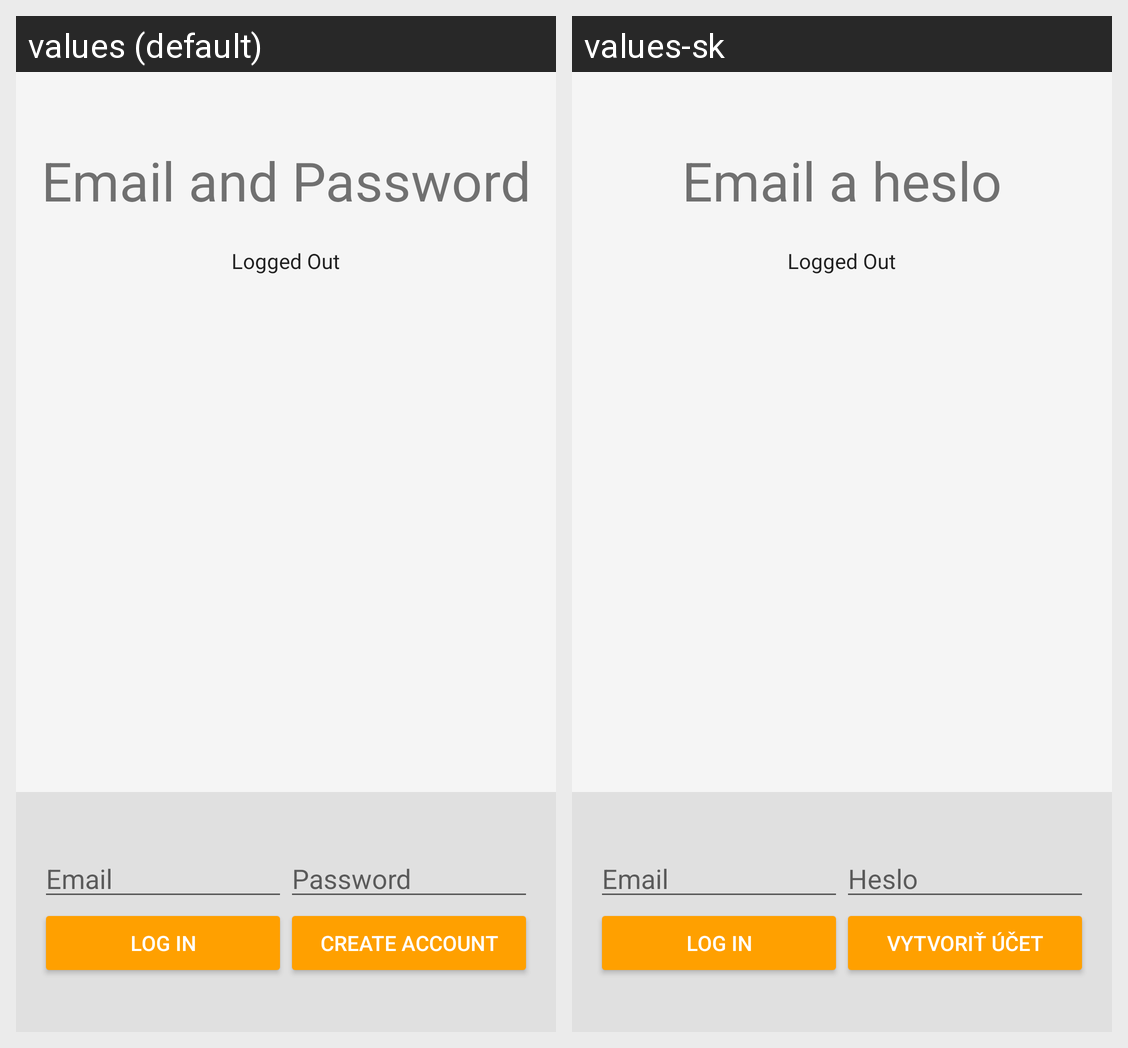

Locale-by-locale string values for the Android screen shown in this grid:
Android screen res/layout/activity_emailpassword.xml rendered under 2 locales, left to right: values (default), values-sk. Device: Nexus 5 (rendered at 1080×1920; each locale shown at half size, 540×960, under a caption strip naming it); theme AppTheme.NoActionBar.
Strings drawn on this screen, with the default value and each locale's value (text and hints the layout hard-codes, and strings that could not be matched under every locale, appear in the picture but are not listed):

emailpassword_title_text
  values: Email and Password
  values-sk: Email a heslo

signed_out
  values: Logged Out
  values-sk: Logged Out

hint_email
  values: Email
  values-sk: Email

hint_password
  values: Password
  values-sk: Heslo

sign_in
  values: Log In
  values-sk: Log In

create_account
  values: Create Account
  values-sk: Vytvoriť účet
